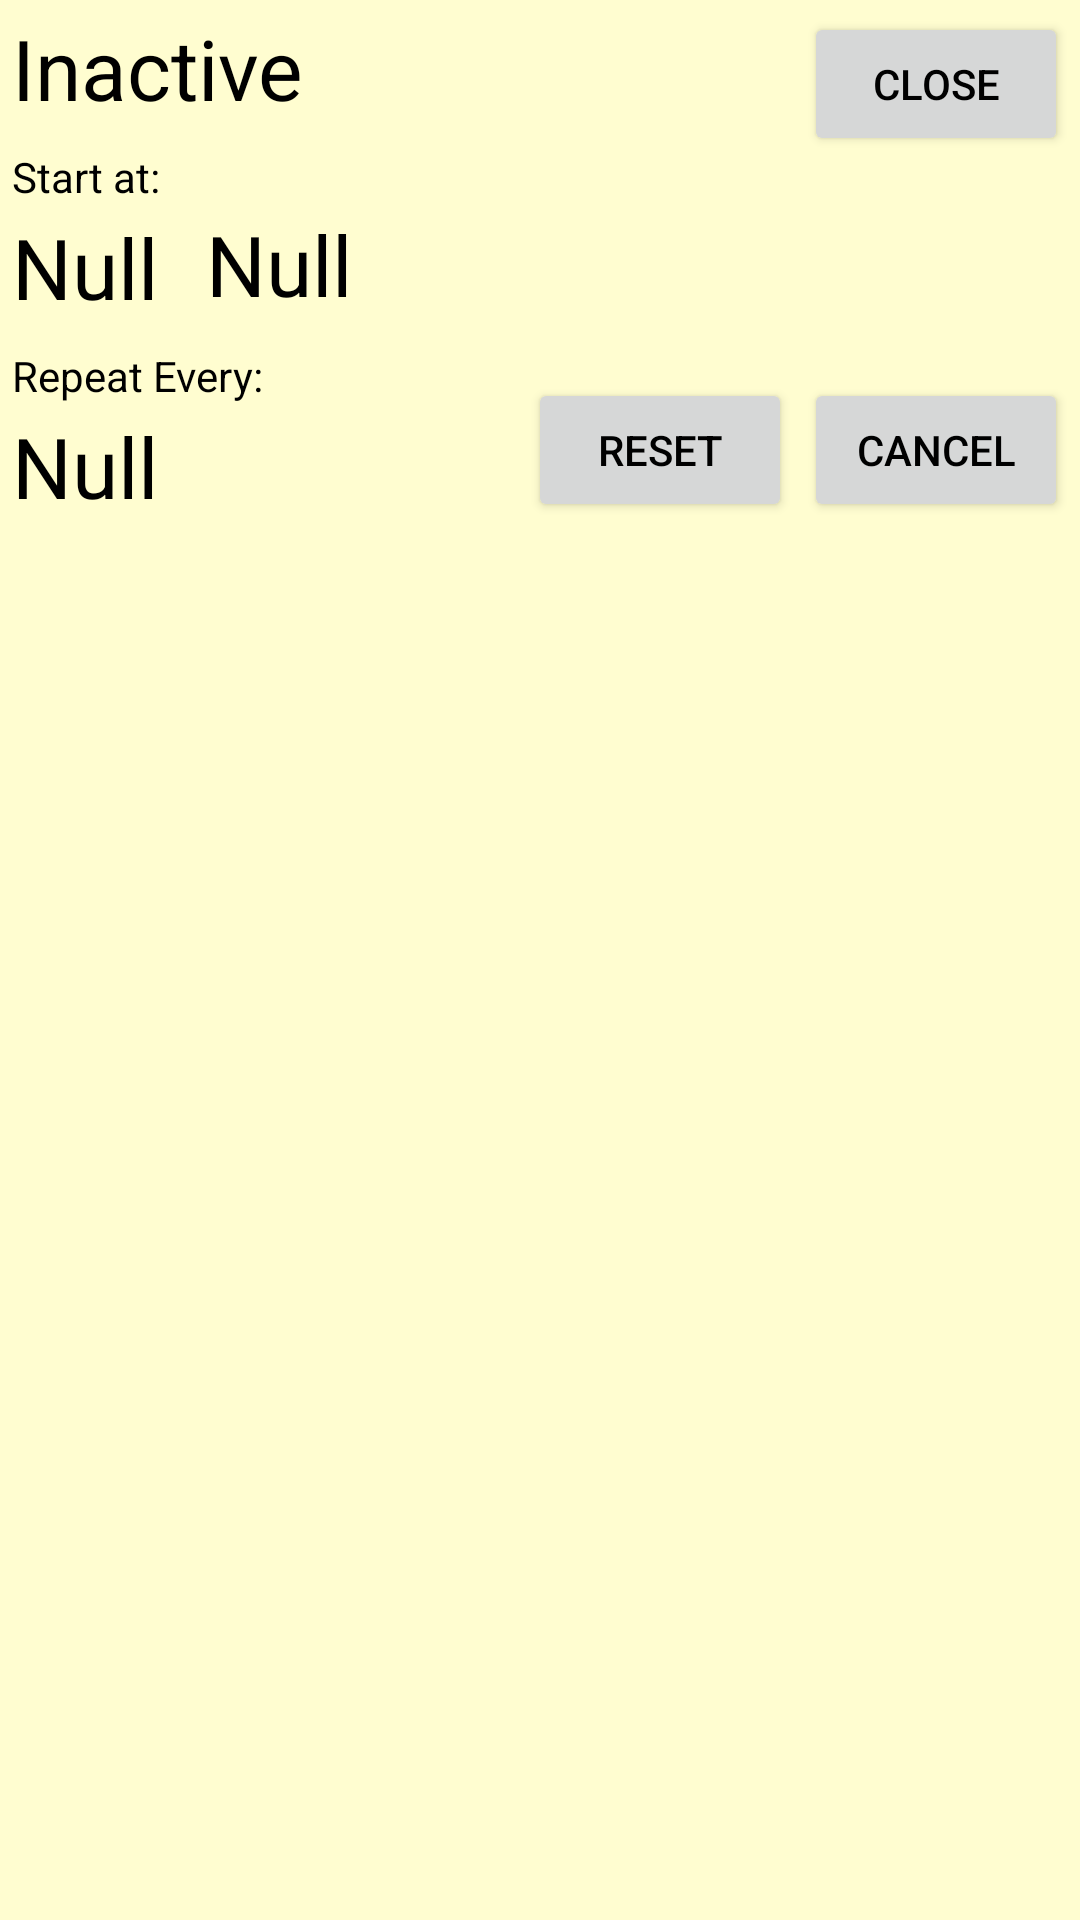

Android layout source for this screen:
<!-- AndroidManifest.xml: application theme Theme.IterTable -->
<!-- res/layout/fragment_alarm.xml -->
<?xml version="1.0" encoding="utf-8"?>
<androidx.constraintlayout.widget.ConstraintLayout xmlns:android="http://schemas.android.com/apk/res/android"
    xmlns:app="http://schemas.android.com/apk/res-auto"
    android:layout_width="match_parent"
    android:layout_height="match_parent">

    <TextView
        android:id="@+id/tvIsActive"
        android:layout_width="wrap_content"
        android:layout_height="wrap_content"
        android:layout_marginStart="4dp"
        android:layout_marginTop="4dp"
        android:text="@string/inactive"
        android:textSize="28sp"
        app:layout_constraintStart_toStartOf="parent"
        app:layout_constraintTop_toTopOf="parent" />

    <TextView
        android:id="@+id/tvStartHint"
        android:layout_width="wrap_content"
        android:layout_height="wrap_content"
        android:layout_marginTop="8dp"
        android:text="@string/start_at"
        app:layout_constraintStart_toStartOf="@+id/tvIsActive"
        app:layout_constraintTop_toBottomOf="@+id/tvIsActive" />

    <TextView
        android:id="@+id/tvStartTime"
        android:layout_width="wrap_content"
        android:layout_height="wrap_content"
        android:layout_marginTop="2dp"
        android:text="@string/nul"
        android:textSize="28sp"
        app:layout_constraintStart_toStartOf="@+id/tvStartHint"
        app:layout_constraintTop_toBottomOf="@+id/tvStartHint" />

    <TextView
        android:id="@+id/tvStartDate"
        android:layout_width="wrap_content"
        android:layout_height="wrap_content"
        android:layout_marginStart="16dp"
        android:text="@string/nul"
        android:textSize="28sp"
        app:layout_constraintBottom_toBottomOf="@+id/tvStartTime"
        app:layout_constraintStart_toEndOf="@+id/tvStartTime"
        app:layout_constraintTop_toBottomOf="@+id/tvStartHint" />

    <TextView
        android:id="@+id/tvRepeatHint"
        android:layout_width="wrap_content"
        android:layout_height="wrap_content"
        android:layout_marginTop="8dp"
        android:text="@string/repeat_every"
        app:layout_constraintStart_toStartOf="@+id/tvIsActive"
        app:layout_constraintTop_toBottomOf="@+id/tvStartTime" />

    <TextView
        android:id="@+id/tvRepeatTime"
        android:layout_width="wrap_content"
        android:layout_height="wrap_content"
        android:layout_marginTop="2dp"
        android:text="@string/nul"
        android:textSize="28sp"
        app:layout_constraintStart_toStartOf="@+id/tvStartHint"
        app:layout_constraintTop_toBottomOf="@+id/tvRepeatHint" />

    <Button
        android:id="@+id/bClose"
        android:layout_width="wrap_content"
        android:layout_height="wrap_content"
        android:layout_marginTop="4dp"
        android:layout_marginEnd="4dp"
        android:text="@string/close"
        app:layout_constraintEnd_toEndOf="parent"
        app:layout_constraintTop_toTopOf="parent" />

    <Button
        android:id="@+id/bCancel"
        android:layout_width="wrap_content"
        android:layout_height="wrap_content"
        android:text="@string/cancel"
        app:layout_constraintBottom_toBottomOf="@+id/tvRepeatTime"
        app:layout_constraintEnd_toEndOf="@+id/bClose" />

    <Button
        android:id="@+id/bReset"
        android:layout_width="wrap_content"
        android:layout_height="wrap_content"
        android:layout_marginEnd="4dp"
        android:text="@string/reset"
        app:layout_constraintBottom_toBottomOf="@+id/bCancel"
        app:layout_constraintEnd_toStartOf="@+id/bCancel"
        app:layout_constraintTop_toTopOf="@+id/bCancel" />

</androidx.constraintlayout.widget.ConstraintLayout>
<!-- resources referenced by this layout -->
<resources>
  <string name="cancel">Cancel</string>
  <string name="close">Close</string>
  <string name="inactive">Inactive</string>
  <string name="nul">Null</string>
  <string name="repeat_every">Repeat Every:</string>
  <string name="reset">Reset</string>
  <string name="start_at">Start at:</string>
  <style name="Theme.IterTable" parent="Theme.MaterialComponents.DayNight.NoActionBar">
          
          <item name="colorPrimary">@color/teal_200</item>
          <item name="colorPrimaryVariant">@color/teal_700</item>
          <item name="colorOnPrimary">@color/white</item>
          
          <item name="colorSecondary">@color/teal_200</item>
          <item name="colorSecondaryVariant">@color/teal_700</item>
          <item name="colorOnSecondary">@color/black</item>
          
          <item name="android:statusBarColor">?attr/colorOnSecondary</item>
          
          <item name="backgroundColor">@color/cream</item>
          <item name="android:colorBackground">?attr/backgroundColor</item>
          <item name="android:textColor">?attr/colorOnSecondary</item>
      </style>
  <color name="teal_200">#FF03DAC5</color>
  <color name="teal_700">#FF018786</color>
  <color name="white">#FFFFFF</color>
  <color name="black">#FF000000</color>
  <color name="cream">#FFFDD0</color>
</resources>
